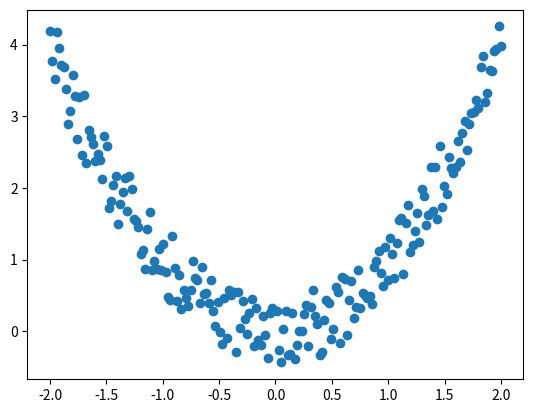
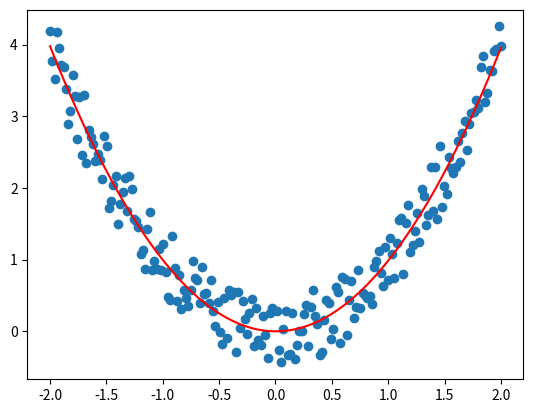

Write the Python code that produced these figures, in order.
import numpy as np
import matplotlib.pyplot as plt

x = np.linspace(-2, 2, 200)
y = x**2

noise = np.random.rand(200) - 0.5
y += noise

fig, ax = plt.subplots()

ax.scatter(x, y)

coefs = np.polyfit(x, y, 2)#создаем примерные коэффициенты

p = np.poly1d(coefs)#создает функцию по этим коэффициентам

fig2, ax2 = plt.subplots()

ax2.scatter(x, y)#создает точки
ax2.plot(x, p(x), c='red')#создает кривую

plt.show()